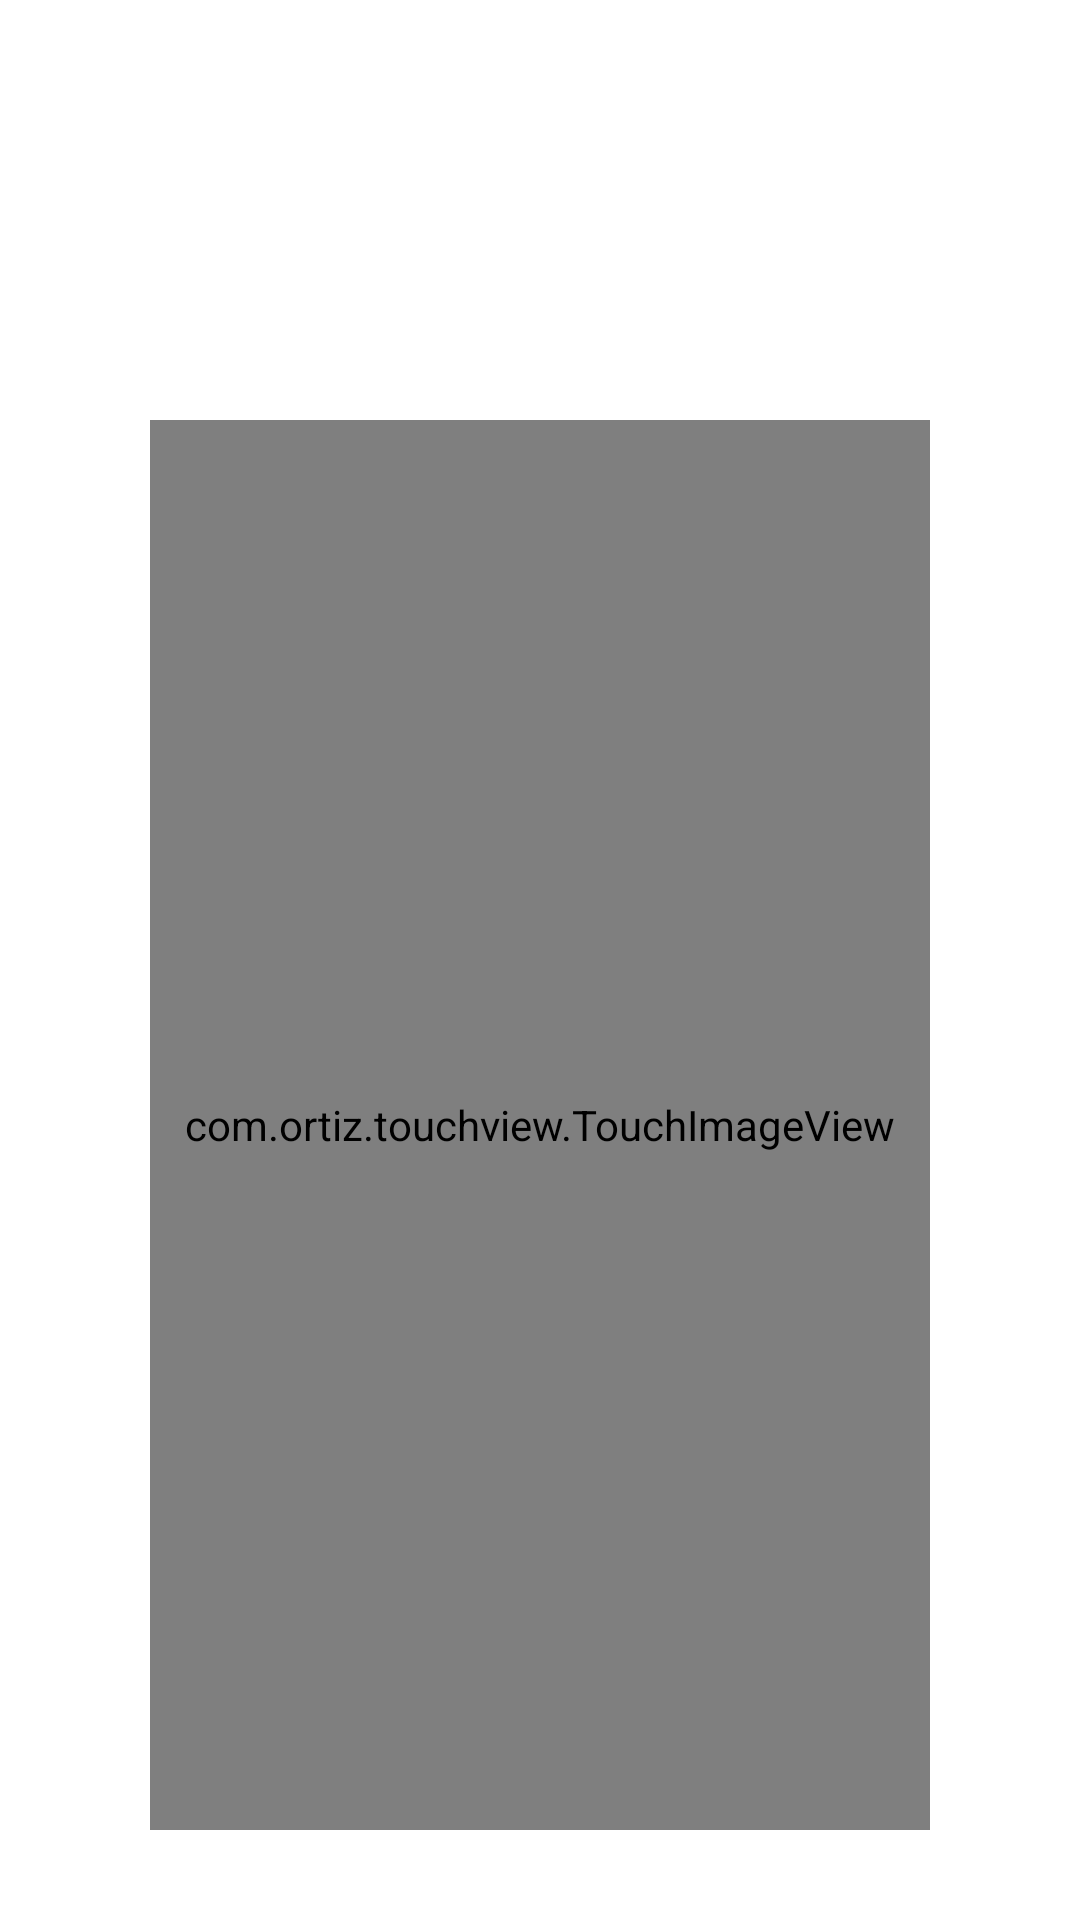

Here is an Android app screen rendered from its layout file. Give the layout XML and the strings, colors and styles it references.
<!-- AndroidManifest.xml: application theme Theme.Task_Kumparan -->
<!-- res/layout/activity_detail_photo.xml -->
<?xml version="1.0" encoding="utf-8"?>
<LinearLayout xmlns:android="http://schemas.android.com/apk/res/android"
    xmlns:app="http://schemas.android.com/apk/res-auto"
    xmlns:tools="http://schemas.android.com/tools"
    android:layout_width="match_parent"
    android:layout_height="match_parent"
    android:orientation="vertical"
    tools:context=".Detail_Photo">


    <TextView
        android:id="@+id/title"
        android:layout_margin="30dp"
        android:layout_width="match_parent"
        android:layout_height="40dp"
        android:layout_marginBottom="20dp"
        />

    <com.ortiz.touchview.TouchImageView
        android:id="@+id/photo"
        android:layout_marginTop="40dp"
        android:layout_width="match_parent"
        android:layout_height="match_parent"
        android:layout_marginBottom="30dp"
        android:layout_marginStart="50dp"
        android:layout_marginEnd="50dp"/>


</LinearLayout>
<!-- resources referenced by this layout -->
<resources>
  <style name="Theme.Task_Kumparan" parent="Theme.MaterialComponents.DayNight.DarkActionBar">
          
          <item name="colorPrimary">@color/purple_500</item>
          <item name="colorPrimaryVariant">@color/purple_700</item>
          <item name="colorOnPrimary">@color/white</item>
          
          <item name="colorSecondary">@color/teal_200</item>
          <item name="colorSecondaryVariant">@color/teal_700</item>
          <item name="colorOnSecondary">@color/black</item>
          
          <item name="android:statusBarColor" tools:targetApi="l">?attr/colorPrimaryVariant</item>
          
      </style>
  <color name="purple_500">#FF6200EE</color>
  <color name="purple_700">#FF3700B3</color>
  <color name="white">#FFFFFFFF</color>
  <color name="teal_200">#FF03DAC5</color>
  <color name="teal_700">#FF018786</color>
  <color name="black">#FF000000</color>
</resources>
